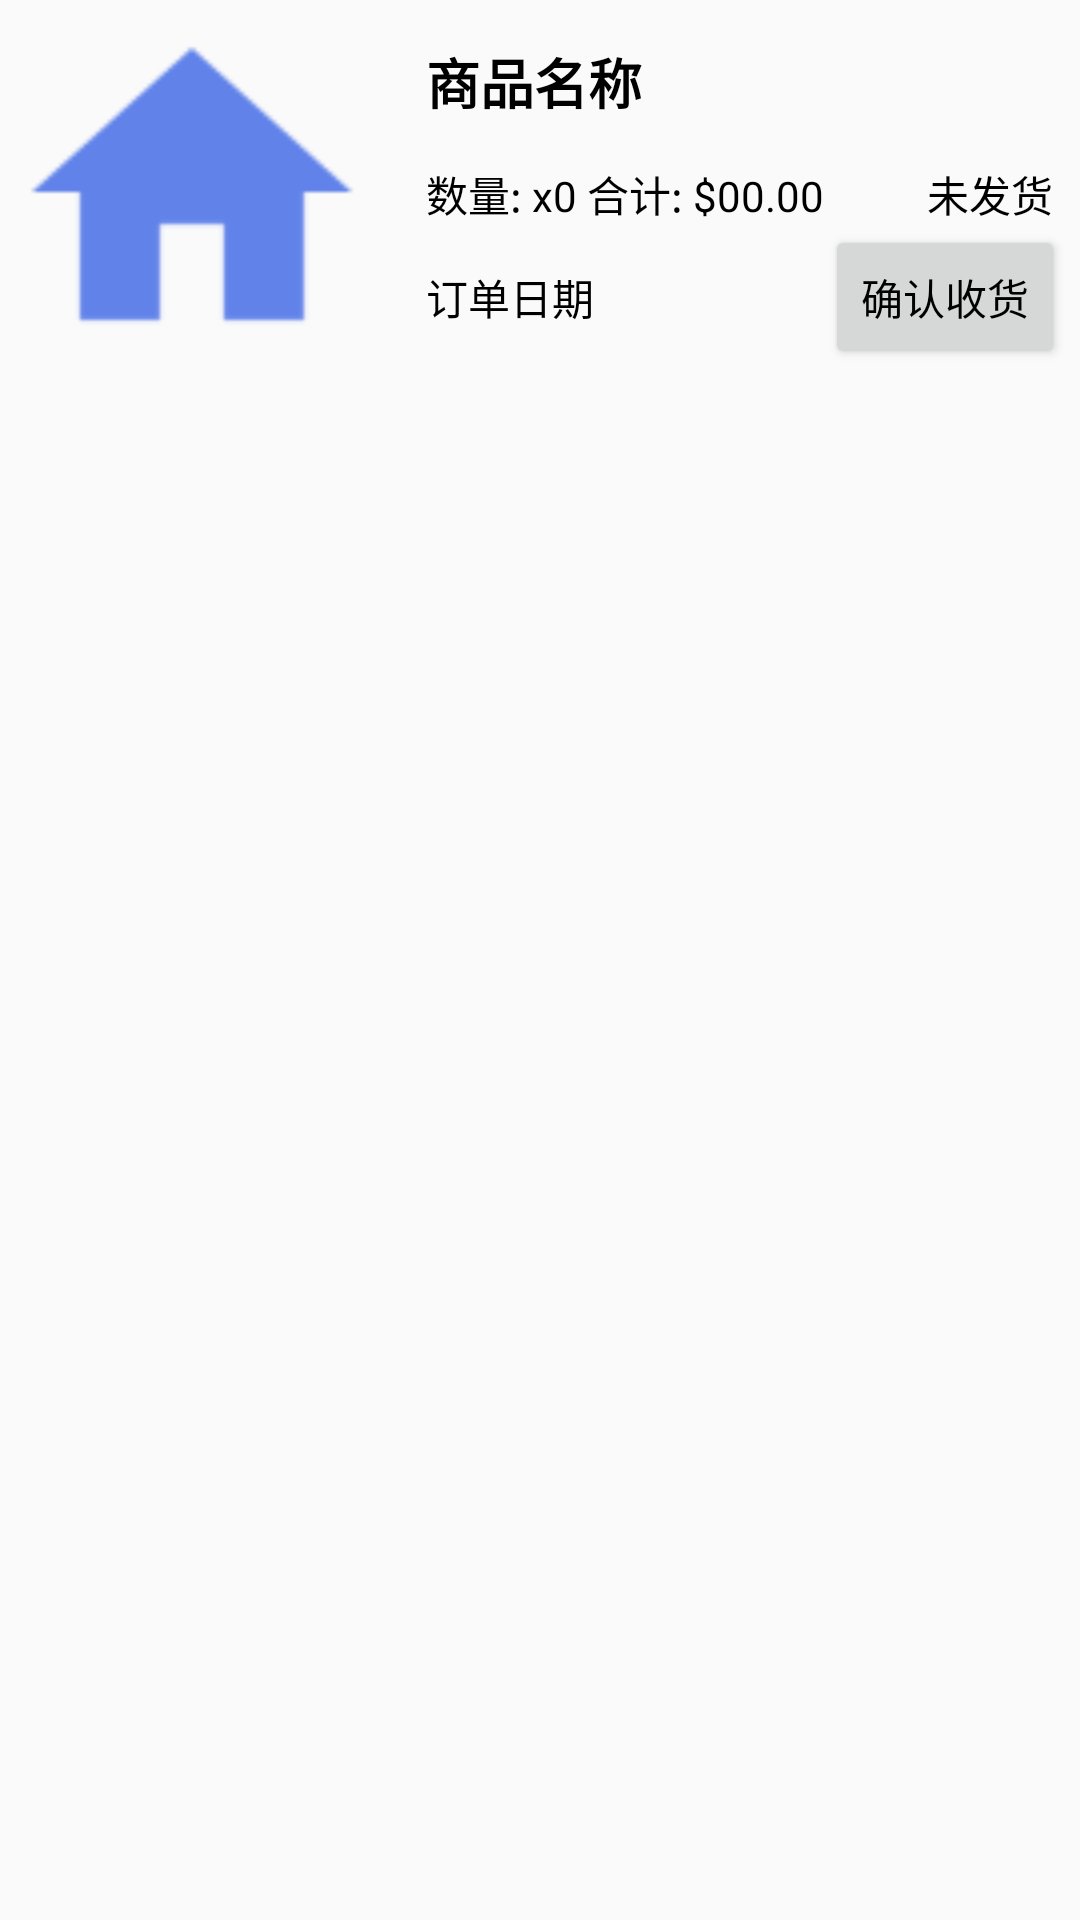

Produce the Android XML layout that renders to this screen, including the resource entries it uses.
<!-- AndroidManifest.xml: application theme AppTheme -->
<!-- res/layout/order_list_item.xml -->
<?xml version="1.0" encoding="utf-8"?>
<RelativeLayout xmlns:app="http://schemas.android.com/apk/res-auto"
    android:layout_width="match_parent"
    android:layout_height="wrap_content"
    xmlns:android="http://schemas.android.com/apk/res/android">

    <ImageView
        android:layout_width="128dp"
        android:layout_height="128dp"
        android:scaleType="fitXY"
        app:srcCompat="@drawable/home_blue"
        android:id="@+id/orderGoodsimageView" />

    <TextView
        android:id="@+id/goodNameTextView"
        android:layout_width="wrap_content"
        android:layout_height="wrap_content"
        android:layout_alignParentTop="true"
        android:layout_marginLeft="14dp"
        android:layout_marginStart="14dp"
        android:layout_marginTop="14dp"
        android:layout_toEndOf="@+id/orderGoodsimageView"
        android:layout_toRightOf="@+id/orderGoodsimageView"
        android:text="商品名称"
        android:textAllCaps="false"
        android:textSize="18sp"
        android:textColor="@android:color/black"
        android:textStyle="bold" />

    <Button
        android:id="@+id/confirmRecvGoodsbutton"
        style="@android:style/Widget.DeviceDefault.Button.Small"
        android:layout_width="wrap_content"
        android:layout_height="wrap_content"
        android:layout_alignBottom="@+id/orderGoodsimageView"
        android:layout_alignParentRight="true"
        android:layout_marginBottom="5dp"
        android:layout_marginRight="5dp"
        android:text="确认收货" />

    <TextView
        android:id="@+id/totalNumAndPriceTextView"
        android:textColor="@android:color/black"
        android:layout_width="wrap_content"
        android:layout_height="wrap_content"
        android:text="数量: x0 合计: $00.00"
        android:layout_above="@+id/confirmRecvGoodsbutton"
        android:layout_alignLeft="@+id/goodNameTextView"
        android:layout_alignStart="@+id/goodNameTextView" />

    <TextView
        android:id="@+id/orderStatusTextView"
        android:textColor="@android:color/black"
        android:layout_width="wrap_content"
        android:layout_height="wrap_content"
        android:layout_marginRight="4dp"
        android:layout_alignRight="@id/confirmRecvGoodsbutton"
        android:layout_alignTop="@+id/totalNumAndPriceTextView"
        android:text="未发货" />

    <TextView
        android:id="@+id/orderDateTextView"
        android:layout_width="wrap_content"
        android:layout_height="wrap_content"
        android:text="订单日期"
        android:layout_alignBaseline="@+id/confirmRecvGoodsbutton"
        android:layout_alignBottom="@+id/confirmRecvGoodsbutton"
        android:layout_alignLeft="@+id/totalNumAndPriceTextView"
        android:layout_alignStart="@+id/totalNumAndPriceTextView" />


</RelativeLayout>
<!-- resources referenced by this layout -->
<resources>
  <!-- drawable home_blue: png bitmap (drawable-hdpi, 501 bytes) -->
  <style name="AppTheme" parent="Theme.AppCompat.Light">
  
          <item name="android:background">@android:color/transparent</item>
          <item name="android:textColor">@android:color/black</item>
          <item name="colorPrimary">@color/theme_color_primary</item>
          <item name="colorPrimaryDark">@color/theme_color_primary_light</item>
          <item name="colorAccent">#084e43</item>
  
          <item name="android:actionBarStyle">@style/AppActionBarStyle</item>
  
          
          <item name="actionBarStyle">@style/AppActionBarStyle</item>
      </style>
  <color name="theme_color_primary">#1c9359</color>
  <color name="theme_color_primary_light">#3aaf75</color>
  <style name="AppActionBarStyle" parent="@style/Widget.AppCompat.Light.ActionBar.Solid.Inverse">
          <item name="android:background">@color/theme_color_primary</item>
  
          
          <item name="background">@color/theme_color_primary</item>
      </style>
</resources>
